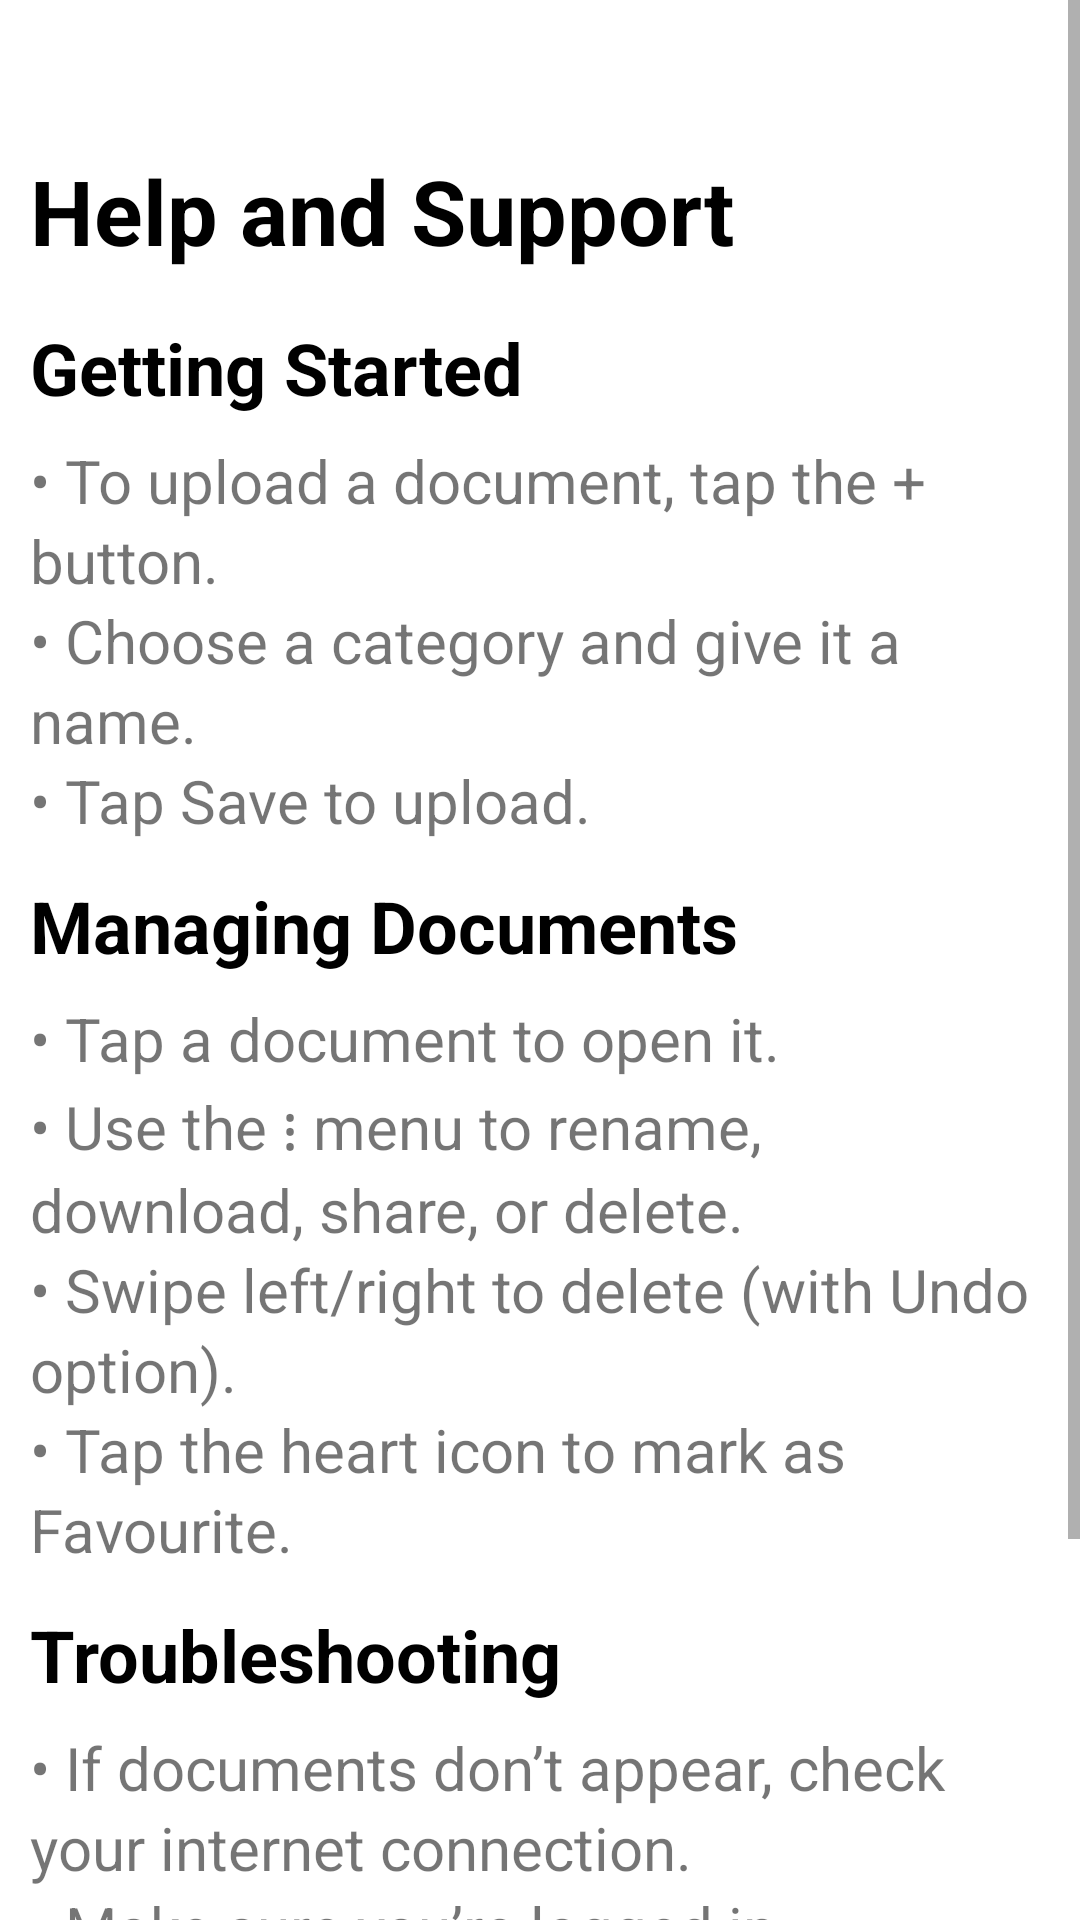

Layout XML and referenced resources for this Android screen:
<!-- AndroidManifest.xml: application theme Theme.MyApp -->
<!-- res/layout/activity_help.xml -->
<?xml version="1.0" encoding="utf-8"?>
<ScrollView xmlns:android="http://schemas.android.com/apk/res/android"
    android:layout_width="match_parent"
    android:layout_height="match_parent"
    android:background="?android:attr/windowBackground">

    <LinearLayout
        android:layout_width="match_parent"
        android:layout_height="wrap_content"
        android:orientation="vertical"
        android:padding="10dp"
        android:layout_marginTop="40dp">

        
        <TextView
            android:layout_width="match_parent"
            android:layout_height="wrap_content"
            android:text="@string/help_activity"
            android:textSize="30sp"
            android:textColor="@color/black"
            android:textStyle="bold"
            android:paddingBottom="16dp" />

        
        <TextView
            android:text="@string/start"
            android:textStyle="bold"
            android:textSize="24sp"
            android:textColor="@color/black"
            android:paddingBottom="8dp"
            android:layout_width="wrap_content"
            android:layout_height="wrap_content" />

        <TextView
            android:text="@string/start_menu"
            android:textSize="20sp"
            android:lineSpacingExtra="3dp"
            android:layout_width="match_parent"
            android:layout_height="wrap_content"
            android:paddingBottom="12dp" />

        
        <TextView
            android:text="@string/manage_doc"
            android:textStyle="bold"
            android:textSize="24sp"
            android:textColor="@color/black"
            android:paddingBottom="8dp"
            android:layout_width="wrap_content"
            android:layout_height="wrap_content" />

        <TextView
            android:text="@string/managing_docs"
            android:textSize="20sp"
            android:lineSpacingExtra="3dp"
            android:layout_width="match_parent"
            android:layout_height="wrap_content"
            android:paddingBottom="12dp" />

        
        <TextView
            android:text="@string/trouble"
            android:textStyle="bold"
            android:textColor="@color/black"
            android:textSize="24sp"
            android:paddingBottom="8dp"
            android:layout_width="wrap_content"
            android:layout_height="wrap_content" />

        <TextView
            android:text="@string/trouble_text"
            android:textSize="20sp"
            android:lineSpacingExtra="3dp"
            android:layout_width="match_parent"
            android:layout_height="wrap_content"
            android:paddingBottom="12dp" />

        
        <TextView
            android:text="@string/contact"
            android:textStyle="bold"
            android:textColor="@color/black"
            android:textSize="24sp"
            android:paddingBottom="8dp"
            android:layout_width="wrap_content"
            android:layout_height="wrap_content" />

        <TextView
            android:id="@+id/btnContactSupport"
            android:layout_width="wrap_content"
            android:layout_height="wrap_content"
            android:text="@string/contact_support"
            android:textStyle="bold"
            android:textSize="20sp"
            android:textColor="@color/lavender" />

    </LinearLayout>
</ScrollView>
<!-- resources referenced by this layout -->
<resources>
  <color name="black">#FF000000</color>
  <color name="lavender">#8692f7</color>
  <string name="contact">Contact Support</string>
  <string name="contact_support">Contact Us</string>
  <string name="help_activity">Help and Support</string>
  <string name="manage_doc">Managing Documents</string>
  <string name="managing_docs">• Tap a document to open it.\n• Use the ⋮ menu to rename, download, share, or delete.\n• Swipe left/right to delete (with Undo option).\n• Tap the heart icon to mark as Favourite.</string>
  <string name="start">Getting Started</string>
  <string name="start_menu">• To upload a document, tap the + button.\n• Choose a category and give it a name.\n• Tap Save to upload.</string>
  <string name="trouble">Troubleshooting</string>
  <string name="trouble_text">• If documents don’t appear, check your internet connection.\n• Make sure you’re logged in.\n• If upload fails, try again with a stable connection.</string>
  <style name="Theme.MyApp" parent="Theme.MaterialComponents.Light.NoActionBar">
          
          <item name="colorPrimary">@color/purple_500</item>
          <item name="colorPrimaryVariant">@color/purple_700</item>
          <item name="colorOnPrimary">@color/white</item>
  
          
          <item name="colorSecondary">@color/teal_200</item>
          <item name="colorSecondaryVariant">@color/teal_700</item>
          <item name="colorOnSecondary">@color/black</item>
  
          
          <item name="android:colorBackground">@color/white</item>
          <item name="colorSurface">@color/white</item>
          <item name="colorOnSurface">@color/black</item>
  
          
          <item name="android:forceDarkAllowed">false</item>
      </style>
  <color name="purple_500">#6200EE</color>
  <color name="purple_700">#3700B3</color>
  <color name="white">#FFFFFFFF</color>
  <color name="teal_200">#03DAC5</color>
  <color name="teal_700">#018786</color>
</resources>
